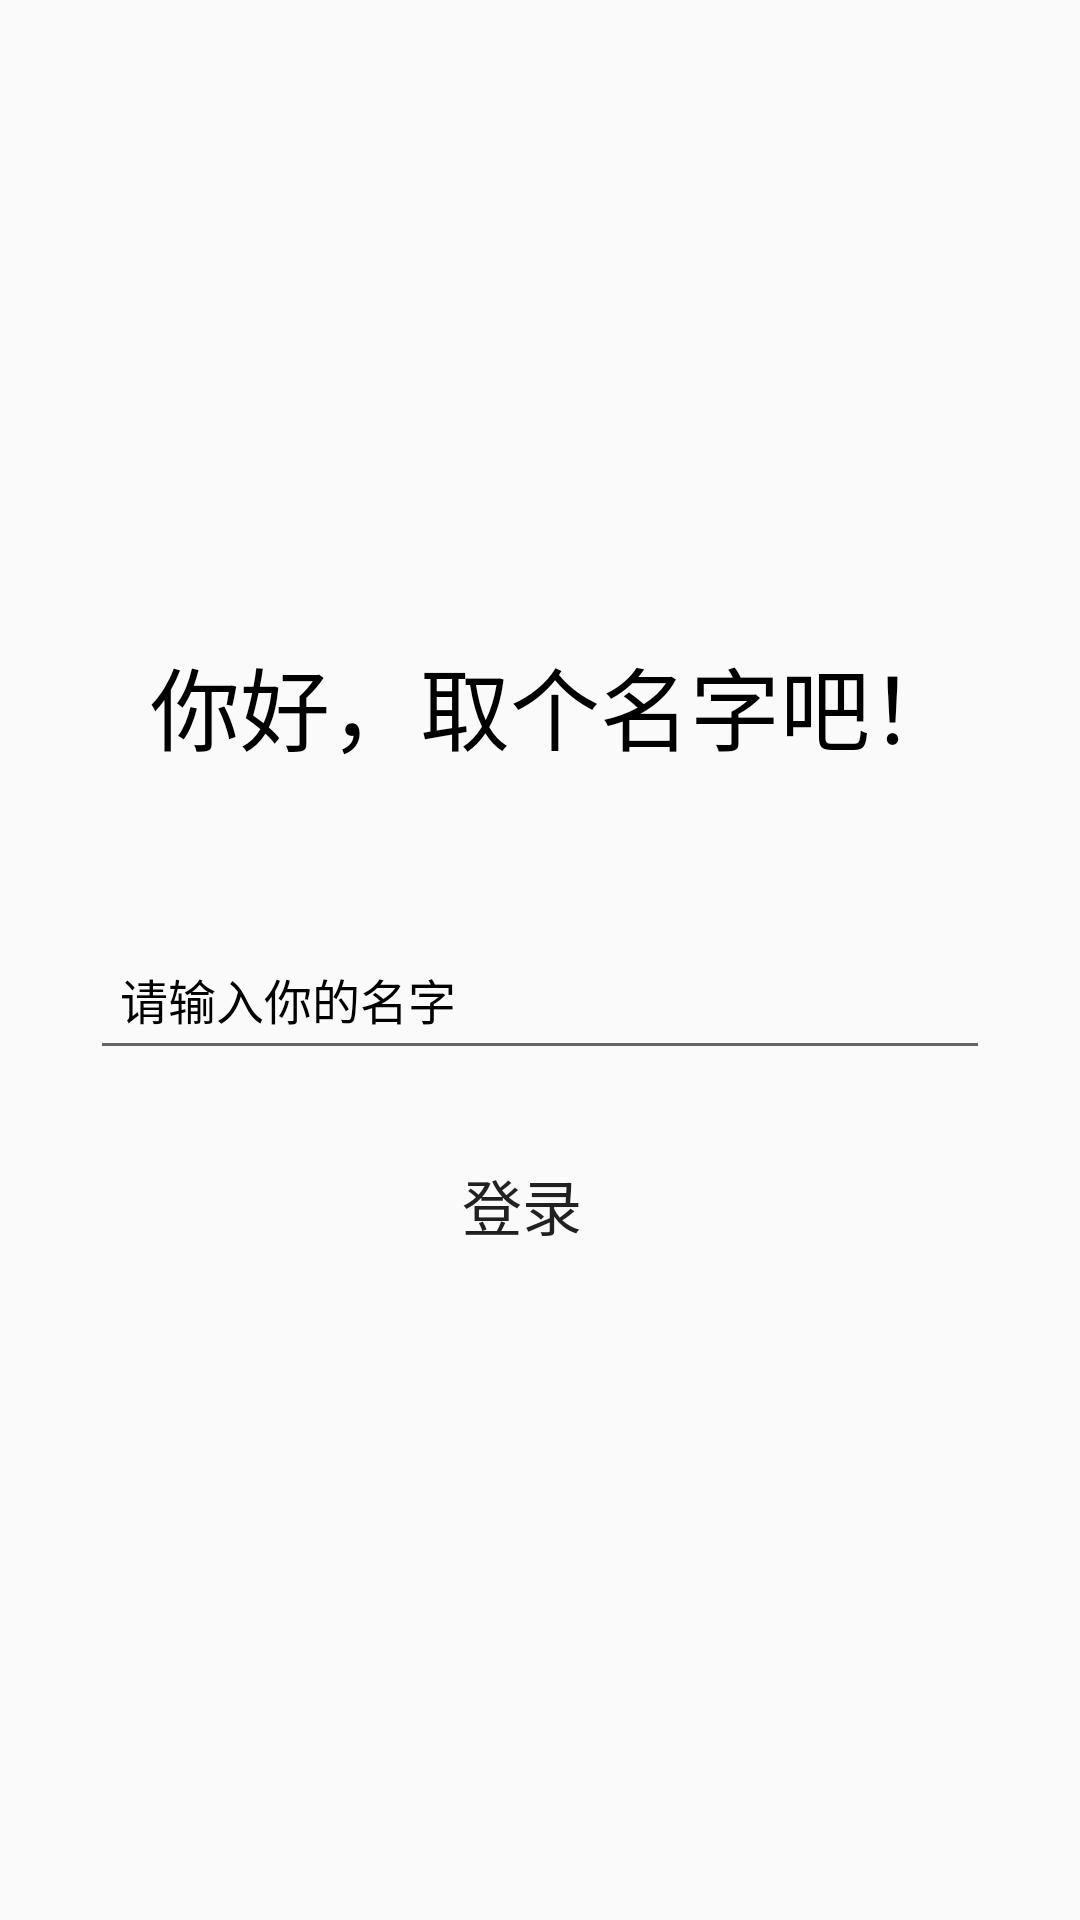

Android layout source for this screen:
<!-- AndroidManifest.xml: application theme AppTheme -->
<!-- res/layout/activity_main.xml -->
<?xml version="1.0" encoding="utf-8"?>
<RelativeLayout xmlns:android="http://schemas.android.com/apk/res/android"
    xmlns:tools="http://schemas.android.com/tools"
    android:id="@+id/activity_main"
    android:layout_width="match_parent"
    android:layout_height="match_parent"
    android:gravity="center"
    android:background="@drawable/icon_fragment_bg">

    <TextView
        android:layout_marginLeft="20dp"
        android:layout_width="wrap_content"
        android:layout_height="wrap_content"
        android:text="你好，取个名字吧！"
        android:textColor="#000"
        android:textSize="30sp"
        android:layout_marginBottom="50dp"
        android:id="@+id/main_tv"
        />
    <EditText
        android:layout_width="300dp"
        android:layout_height="50dp"
        android:hint="请输入你的名字"
        android:textColorHint="#000"
        android:paddingLeft="10dp"
        android:textSize="16sp"
        android:textColor="#000"
        android:id="@+id/main_et_username"
        android:layout_below="@+id/main_tv"
        />
    <Button
        android:layout_marginTop="20dp"
        android:layout_marginLeft="100dp"
        android:layout_below="@id/main_et_username"
        android:layout_width="wrap_content"
        android:layout_height="50dp"
        android:text="登录"
        android:textSize="20sp"
        android:background="@drawable/icon_button"
        android:id="@+id/main_btn"/>
</RelativeLayout>
<!-- resources referenced by this layout -->
<resources>
  <style name="AppTheme" parent="Theme.AppCompat.Light.DarkActionBar">
          
          <item name="colorPrimary">@color/colorPrimary</item>
          <item name="colorPrimaryDark">@color/colorPrimaryDark</item>
          <item name="colorAccent">@color/colorAccent</item>
          <item name="windowNoTitle">true</item>
      </style>
  <color name="colorPrimary">#3F51B5</color>
  <color name="colorPrimaryDark">#303F9F</color>
  <color name="colorAccent">#FF4081</color>
</resources>
